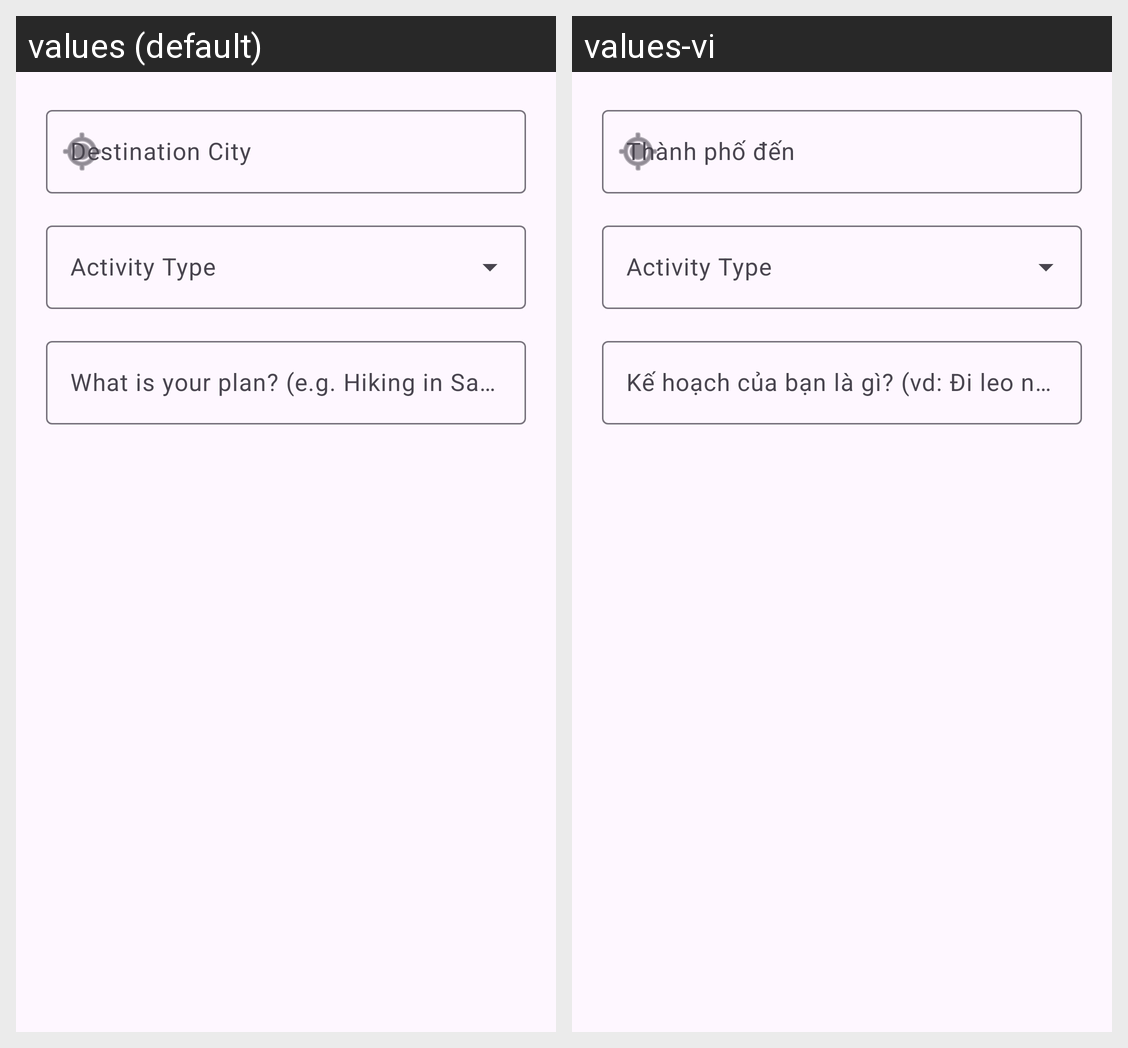

Translations of the strings shown on this Android screen, per locale in the grid:
Android screen res/layout/dialog_trip_input.xml rendered under 2 locales, left to right: values (default), values-vi. Device: Nexus 5 (rendered at 1080×1920; each locale shown at half size, 540×960, under a caption strip naming it); theme Theme.MyApplicationooo.
Strings drawn on this screen, with the default value and each locale's value (text and hints the layout hard-codes, and strings that could not be matched under every locale, appear in the picture but are not listed):

destination_hint
  values: Destination City
  values-vi: Thành phố đến

ask_ai_trip
  values: What is your plan? (e.g. Hiking in Sapa)
  values-vi: Kế hoạch của bạn là gì? (vd: Đi leo núi ở Sapa)
